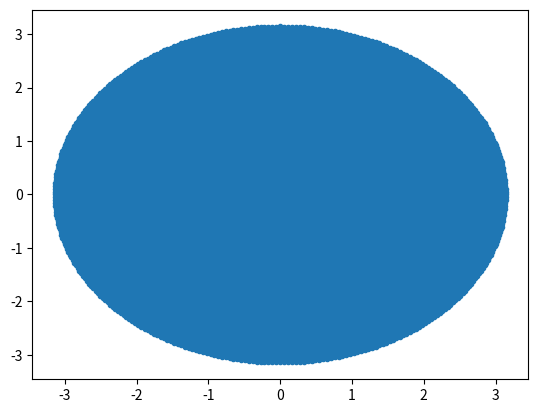

This figure's Python source:
import numpy

size = 256
spokes = 360

spoke_range = (numpy.arange(0, size) - 128.0 )* numpy.pi/ (size/2)  # normalized between -pi and pi
M = size*spokes
om = numpy.empty((M,2), dtype = numpy.float32)


for angle in range(0, spokes):
   radian = angle * 2 * numpy.pi/ spokes
   spoke_x =  spoke_range * numpy.cos(radian)
   spoke_y =  spoke_range * numpy.sin(radian)
   om[size*angle : size*(angle + 1) ,0] = spoke_x
   om[size*angle : size*(angle + 1) ,1] = spoke_y


import matplotlib.pyplot
matplotlib.pyplot.plot(om[:,0], om[:,1],'.')
matplotlib.pyplot.show()